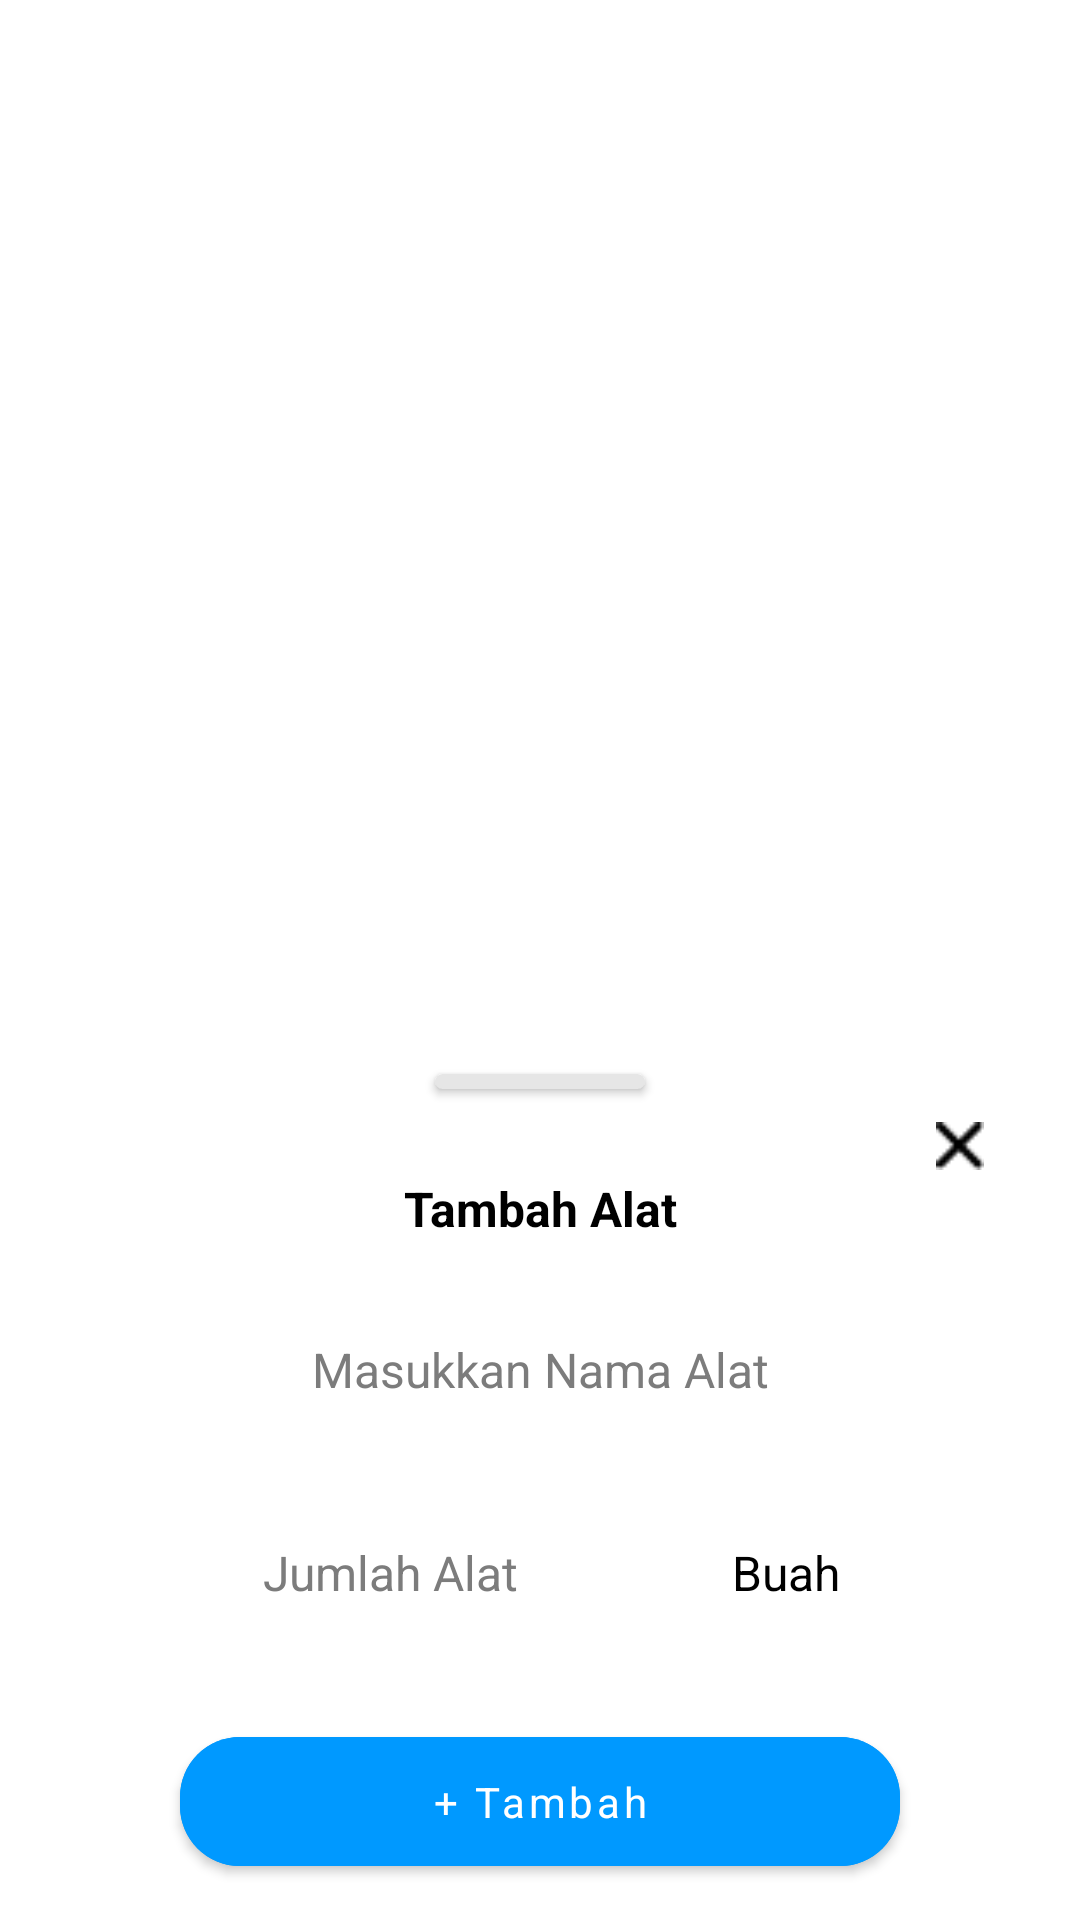

Layout XML and referenced resources for this Android screen:
<!-- AndroidManifest.xml: application theme Theme.PeminjamanPeralatan -->
<!-- res/layout/bottom_add_lab.xml -->
<?xml version="1.0" encoding="utf-8"?>
<ScrollView xmlns:android="http://schemas.android.com/apk/res/android"
    xmlns:app="http://schemas.android.com/apk/res-auto"
    android:layout_width="match_parent"
    android:layout_height="match_parent"
    android:orientation="vertical">

    <RelativeLayout
        android:layout_width="match_parent"
        android:layout_height="wrap_content"
        android:layout_gravity="bottom"
        android:background="@drawable/bg_round_top_history"
        android:paddingHorizontal="16dp">

        <androidx.cardview.widget.CardView
            android:layout_width="70dp"
            android:layout_height="5dp"
            android:layout_centerHorizontal="true"
            android:layout_marginTop="8dp"
            android:background="#E6E6E6"
            app:cardBackgroundColor="#E6E6E6"
            app:cardCornerRadius="3dp" />

        <ImageView
            android:id="@+id/cancel_add_tool"
            android:layout_width="32dp"
            android:layout_height="32dp"
            android:layout_alignParentEnd="true"
            android:layout_marginTop="16dp"
            android:layout_marginEnd="8dp"
            android:padding="8dp"
            android:src="@drawable/ic_clear" />

        <TextView
            android:id="@+id/titleTool"
            android:layout_width="match_parent"
            android:layout_height="wrap_content"
            android:layout_marginTop="42dp"
            android:gravity="center_horizontal"
            android:text="Tambah Alat"
            android:textColor="@color/black"
            android:textSize="16sp"
            android:textStyle="bold" />

        <com.google.android.material.textfield.TextInputEditText
            android:id="@+id/et_add_tool"
            android:layout_width="match_parent"
            android:layout_height="wrap_content"
            android:layout_below="@id/titleTool"
            android:layout_marginHorizontal="16dp"
            android:layout_marginTop="18dp"
            android:backgroundTint="@android:color/transparent"
            android:gravity="center"
            android:hint="Masukkan Nama Alat"
            android:inputType="text"
            android:paddingVertical="14dp"
            android:textColor="@color/black"
            android:textColorHint="@color/semi_black"
            android:textSize="16sp" />

        <LinearLayout
            android:id="@+id/linearJml"
            android:layout_width="match_parent"
            android:layout_height="wrap_content"
            android:layout_below="@id/et_add_tool"
            android:layout_marginHorizontal="16dp"
            android:layout_marginTop="18dp"
            android:orientation="horizontal">

            <com.google.android.material.textfield.TextInputEditText
                android:id="@+id/et_jml_tool"
                android:layout_width="0dp"
                android:layout_height="wrap_content"
                android:layout_marginEnd="16dp"
                android:layout_weight="0.7"
                android:backgroundTint="@android:color/transparent"
                android:gravity="center"
                android:hint="Jumlah Alat"
                android:inputType="number"
                android:paddingVertical="14dp"
                android:textColor="@color/black"
                android:textColorHint="@color/semi_black"
                android:textSize="16sp" />

            <TextView
                android:layout_width="0dp"
                android:layout_height="wrap_content"
                android:layout_weight="0.3"
                android:gravity="center_vertical"
                android:text="Buah"
                android:textColor="@color/black"
                android:textSize="16sp" />

        </LinearLayout>

        <com.google.android.material.button.MaterialButton
            android:id="@+id/btn_add_tool"
            android:layout_width="240dp"
            android:layout_height="55dp"
            android:layout_below="@id/linearJml"
            android:layout_centerHorizontal="true"
            android:layout_gravity="center_horizontal"
            android:layout_marginTop="24dp"
            android:layout_marginBottom="12dp"
            android:backgroundTint="@color/blue_600"
            android:gravity="center"
            android:text="@string/add"
            android:textAllCaps="false"
            app:cornerRadius="20dp" />
    </RelativeLayout>

</ScrollView>
<!-- resources referenced by this layout -->
<resources>
  <color name="black">#FF000000</color>
  <color name="blue_600">#0099FF</color>
  <color name="semi_black">#7C7C7C</color>
  <!-- drawable ic_clear: png bitmap (drawable, 252 bytes) -->
  <string name="add">+ Tambah</string>
  <style name="Theme.PeminjamanPeralatan" parent="Theme.MaterialComponents.DayNight.NoActionBar">
          
          <item name="colorPrimary">@color/blue_600</item>
          <item name="colorPrimaryVariant">@color/blue_600</item>
          <item name="colorOnPrimary">@color/white</item>
          
          <item name="colorSecondary">@color/teal_200</item>
          <item name="colorSecondaryVariant">@color/teal_700</item>
          <item name="colorOnSecondary">@color/black</item>
          
          <item name="android:statusBarColor" tools:targetApi="l">?attr/colorPrimaryVariant</item>
          
          <item name="bottomSheetStyle">@android:color/transparent</item>
          <item name="fontFamily">@font/font</item>
      </style>
  <color name="white">#FFFFFFFF</color>
  <color name="teal_200">#FF03DAC5</color>
  <color name="teal_700">#FF018786</color>
</resources>
